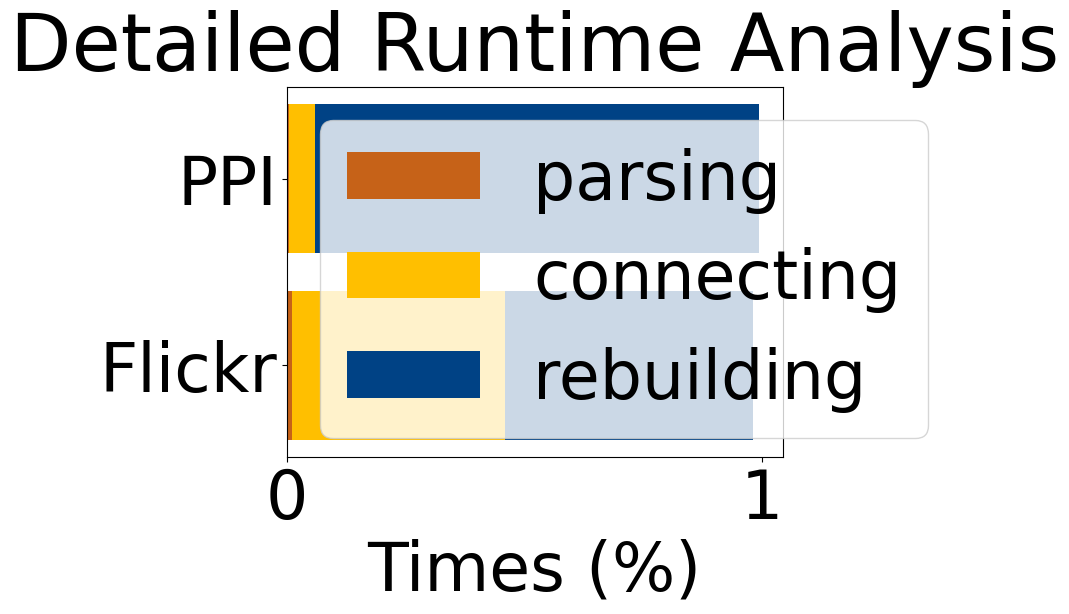

Here is the Python script that generated this plot:
from matplotlib.gridspec import GridSpec
import matplotlib.image as mpimg
import matplotlib.pyplot as plt
import matplotlib.ticker as ticker
import numpy as np
import os

# 24-55
plt.rcParams["font.size"] = 48
plt.rcParams["font.sans-serif"] = ["Times New Roman"]
plt.rcParams["font.family"] = "sans-serif"
plt.rcParams["savefig.dpi"] = 300

categories = ['Flickr', 'PPI']
data1 = [2.10e-2, 7.60e-1, 8.90e-1]
data1 = [x / 1.70e0 for x in data1]
data2 = [5.70e-4, 5.85e-3, 1.02e-1]
data2 = [x / 1.09e-1 for x in data2]

stacked_data1 = np.array(data1)
stacked_data2 = np.array(data2)

plt.barh(categories[0], stacked_data1[0], color='#C66218', label='parsing')
plt.barh(categories[0], stacked_data1[1], left=stacked_data1[0], color='#FFBF00', label='connecting')
plt.barh(categories[0], stacked_data1[2], left=stacked_data1[0] + stacked_data1[1], color='#004285', label='rebuilding')

plt.barh(categories[1], stacked_data2[0], color='#C66218')
plt.barh(categories[1], stacked_data2[1], left=stacked_data2[0], color='#FFBF00')
plt.barh(categories[1], stacked_data2[2], left=stacked_data2[0] + stacked_data2[1], color='#004285')

plt.title('Detailed Runtime Analysis')
plt.xlabel('Times (%)')

plt.legend()

plt.show()